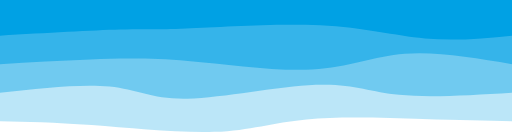
t = 0.00 s
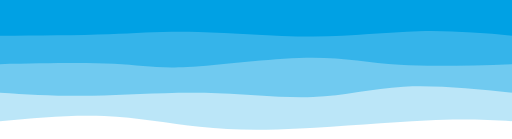
t = 0.75 s
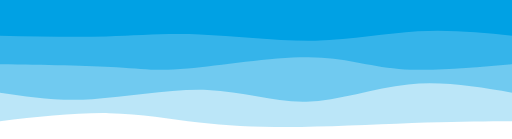
t = 1.25 s
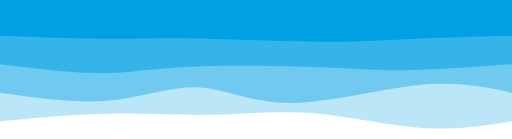
t = 2.00 s
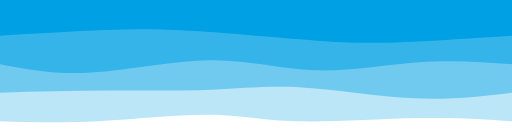
t = 2.75 s
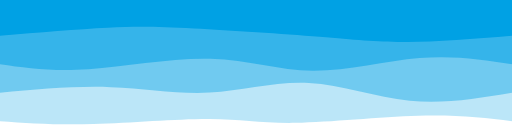
t = 3.25 s

The animated SVG that drew these frames (rendered in a browser with its animation timeline set to each time). Animation: 4 CSS @keyframes rules; one cycle of 4.00 s, repeats indefinitely.

<svg preserveAspectRatio="none" id="svg" viewBox="0 0 1440 390" xmlns="http://www.w3.org/2000/svg" class="transition duration-300 ease-in-out delay-150"><style>
          .path-0{
            animation:pathAnim-0 4s;
            animation-timing-function: linear;
            animation-iteration-count: infinite;
          }
          @keyframes pathAnim-0{
            0%{
              d: path("M 0,400 L 0,60 C 74.5263157894737,61.45454545454545 149.0526315789474,62.90909090909091 251,66 C 352.9473684210526,69.0909090909091 482.3157894736843,73.81818181818181 578,65 C 673.6842105263157,56.18181818181818 735.6842105263157,33.81818181818181 836,30 C 936.3157894736843,26.181818181818183 1074.9473684210527,40.90909090909091 1182,49 C 1289.0526315789473,57.09090909090909 1364.5263157894738,58.54545454545455 1440,60 L 1440,400 L 0,400 Z");
            }
            25%{
              d: path("M 0,400 L 0,60 C 66.06698564593302,64.05741626794259 132.13397129186603,68.11483253588517 237,61 C 341.86602870813397,53.88516746411483 485.53110047846894,35.59808612440192 603,31 C 720.4688995215311,26.401913875598087 811.7416267942583,35.49282296650718 893,49 C 974.2583732057417,62.50717703349282 1045.5023923444976,80.43062200956938 1135,83 C 1224.4976076555024,85.56937799043062 1332.248803827751,72.7846889952153 1440,60 L 1440,400 L 0,400 Z");
            }
            50%{
              d: path("M 0,400 L 0,60 C 79.35885167464113,47.14832535885168 158.71770334928226,34.29665071770335 254,41 C 349.28229665071774,47.70334928229665 460.48803827751203,73.96172248803829 560,82 C 659.511961722488,90.03827751196171 747.33014354067,79.85645933014354 840,78 C 932.66985645933,76.14354066985646 1030.1913875598086,82.61244019138755 1131,81 C 1231.8086124401914,79.38755980861245 1335.9043062200958,69.69377990430623 1440,60 L 1440,400 L 0,400 Z");
            }
            75%{
              d: path("M 0,400 L 0,60 C 77.90430622009572,71.55023923444976 155.80861244019144,83.10047846889952 267,78 C 378.19138755980856,72.89952153110048 522.66985645933,51.14832535885167 620,52 C 717.33014354067,52.85167464114833 767.5119617224882,76.30622009569379 856,78 C 944.4880382775118,79.69377990430621 1071.2822966507176,59.6267942583732 1175,53 C 1278.7177033492824,46.3732057416268 1359.3588516746413,53.1866028708134 1440,60 L 1440,400 L 0,400 Z");
            }
            100%{
              d: path("M 0,400 L 0,60 C 74.5263157894737,61.45454545454545 149.0526315789474,62.90909090909091 251,66 C 352.9473684210526,69.0909090909091 482.3157894736843,73.81818181818181 578,65 C 673.6842105263157,56.18181818181818 735.6842105263157,33.81818181818181 836,30 C 936.3157894736843,26.181818181818183 1074.9473684210527,40.90909090909091 1182,49 C 1289.0526315789473,57.09090909090909 1364.5263157894738,58.54545454545455 1440,60 L 1440,400 L 0,400 Z");
            }
          }</style><path d="M 0,400 L 0,60 C 74.5263157894737,61.45454545454545 149.0526315789474,62.90909090909091 251,66 C 352.9473684210526,69.0909090909091 482.3157894736843,73.81818181818181 578,65 C 673.6842105263157,56.18181818181818 735.6842105263157,33.81818181818181 836,30 C 936.3157894736843,26.181818181818183 1074.9473684210527,40.90909090909091 1182,49 C 1289.0526315789473,57.09090909090909 1364.5263157894738,58.54545454545455 1440,60 L 1440,400 L 0,400 Z" stroke="none" stroke-width="0" fill="#00a1e4" fill-opacity="0.265" class="transition-all duration-300 ease-in-out delay-150 path-0" transform="rotate(-180 720 200)"></path><style>
          .path-1{
            animation:pathAnim-1 4s;
            animation-timing-function: linear;
            animation-iteration-count: infinite;
          }
          @keyframes pathAnim-1{
            0%{
              d: path("M 0,400 L 0,140 C 117.58851674641147,132.8133971291866 235.17703349282294,125.6267942583732 318,134 C 400.82296650717706,142.3732057416268 448.88038277511964,166.3062200956938 552,162 C 655.1196172248804,157.6937799043062 813.3014354066985,125.1483253588517 913,123 C 1012.6985645933015,120.8516746411483 1053.9138755980862,149.10047846889952 1132,157 C 1210.0861244019138,164.89952153110048 1325.043062200957,152.44976076555025 1440,140 L 1440,400 L 0,400 Z");
            }
            25%{
              d: path("M 0,400 L 0,140 C 103.40669856459331,156.6602870813397 206.81339712918663,173.3205741626794 300,164 C 393.1866028708134,154.6794258373206 476.153110047847,119.37799043062203 562,116 C 647.846889952153,112.62200956937797 736.5741626794257,141.1674641148325 848,145 C 959.4258373205743,148.8325358851675 1093.55023923445,127.95215311004786 1196,123 C 1298.44976076555,118.04784688995214 1369.2248803827752,129.02392344497608 1440,140 L 1440,400 L 0,400 Z");
            }
            50%{
              d: path("M 0,400 L 0,140 C 78.20095693779902,156.20095693779905 156.40191387559804,172.40191387559807 267,161 C 377.59808612440196,149.59808612440193 520.5933014354068,110.5933014354067 628,111 C 735.4066985645932,111.4066985645933 807.2248803827749,151.22488038277515 883,155 C 958.7751196172251,158.77511961722485 1038.507177033493,126.50717703349282 1132,118 C 1225.492822966507,109.49282296650718 1332.7464114832535,124.74641148325358 1440,140 L 1440,400 L 0,400 Z");
            }
            75%{
              d: path("M 0,400 L 0,140 C 89.10047846889952,120.91866028708134 178.20095693779905,101.83732057416266 278,112 C 377.79904306220095,122.16267942583734 488.2966507177033,161.56937799043064 579,169 C 669.7033492822967,176.43062200956936 740.6124401913876,151.88516746411486 829,146 C 917.3875598086124,140.11483253588514 1023.2535885167463,152.88995215311004 1128,155 C 1232.7464114832537,157.11004784688996 1336.3732057416269,148.555023923445 1440,140 L 1440,400 L 0,400 Z");
            }
            100%{
              d: path("M 0,400 L 0,140 C 117.58851674641147,132.8133971291866 235.17703349282294,125.6267942583732 318,134 C 400.82296650717706,142.3732057416268 448.88038277511964,166.3062200956938 552,162 C 655.1196172248804,157.6937799043062 813.3014354066985,125.1483253588517 913,123 C 1012.6985645933015,120.8516746411483 1053.9138755980862,149.10047846889952 1132,157 C 1210.0861244019138,164.89952153110048 1325.043062200957,152.44976076555025 1440,140 L 1440,400 L 0,400 Z");
            }
          }</style><path d="M 0,400 L 0,140 C 117.58851674641147,132.8133971291866 235.17703349282294,125.6267942583732 318,134 C 400.82296650717706,142.3732057416268 448.88038277511964,166.3062200956938 552,162 C 655.1196172248804,157.6937799043062 813.3014354066985,125.1483253588517 913,123 C 1012.6985645933015,120.8516746411483 1053.9138755980862,149.10047846889952 1132,157 C 1210.0861244019138,164.89952153110048 1325.043062200957,152.44976076555025 1440,140 L 1440,400 L 0,400 Z" stroke="none" stroke-width="0" fill="#00a1e4" fill-opacity="0.4" class="transition-all duration-300 ease-in-out delay-150 path-1" transform="rotate(-180 720 200)"></path><style>
          .path-2{
            animation:pathAnim-2 4s;
            animation-timing-function: linear;
            animation-iteration-count: infinite;
          }
          @keyframes pathAnim-2{
            0%{
              d: path("M 0,400 L 0,220 C 106.49760765550238,237.91387559808612 212.99521531100476,255.82775119617227 301,249 C 389.00478468899524,242.17224880382773 458.51674641148327,210.60287081339712 562,205 C 665.4832535885167,199.39712918660288 802.9377990430622,219.76076555023923 912,229 C 1021.0622009569378,238.23923444976077 1101.732057416268,236.35406698564594 1185,233 C 1268.267942583732,229.64593301435406 1354.1339712918661,224.82296650717703 1440,220 L 1440,400 L 0,400 Z");
            }
            25%{
              d: path("M 0,400 L 0,220 C 115.34928229665073,208.8995215311005 230.69856459330146,197.79904306220098 322,208 C 413.30143540669854,218.20095693779902 480.5550239234449,249.70334928229664 585,249 C 689.4449760765551,248.29665071770336 831.0813397129189,215.38755980861245 914,206 C 996.9186602870811,196.61244019138755 1021.1196172248804,210.74641148325358 1099,217 C 1176.8803827751196,223.25358851674642 1308.44019138756,221.6267942583732 1440,220 L 1440,400 L 0,400 Z");
            }
            50%{
              d: path("M 0,400 L 0,220 C 113.98086124401911,212.1531100478469 227.96172248803822,204.3062200956938 308,203 C 388.0382775119618,201.6937799043062 434.13397129186615,206.92822966507177 536,211 C 637.8660287081339,215.07177033492823 795.5023923444976,217.98086124401914 904,213 C 1012.4976076555024,208.01913875598086 1071.8564593301437,195.14832535885168 1153,195 C 1234.1435406698563,194.85167464114832 1337.0717703349283,207.42583732057415 1440,220 L 1440,400 L 0,400 Z");
            }
            75%{
              d: path("M 0,400 L 0,220 C 73.99043062200957,230.7081339712919 147.98086124401914,241.41626794258374 246,233 C 344.01913875598086,224.58373205741626 466.06698564593296,197.04306220095694 560,200 C 653.933014354067,202.95693779904306 719.7511961722487,236.41148325358853 827,237 C 934.2488038277513,237.58851674641147 1082.928229665072,205.311004784689 1192,197 C 1301.071770334928,188.688995215311 1370.5358851674641,204.3444976076555 1440,220 L 1440,400 L 0,400 Z");
            }
            100%{
              d: path("M 0,400 L 0,220 C 106.49760765550238,237.91387559808612 212.99521531100476,255.82775119617227 301,249 C 389.00478468899524,242.17224880382773 458.51674641148327,210.60287081339712 562,205 C 665.4832535885167,199.39712918660288 802.9377990430622,219.76076555023923 912,229 C 1021.0622009569378,238.23923444976077 1101.732057416268,236.35406698564594 1185,233 C 1268.267942583732,229.64593301435406 1354.1339712918661,224.82296650717703 1440,220 L 1440,400 L 0,400 Z");
            }
          }</style><path d="M 0,400 L 0,220 C 106.49760765550238,237.91387559808612 212.99521531100476,255.82775119617227 301,249 C 389.00478468899524,242.17224880382773 458.51674641148327,210.60287081339712 562,205 C 665.4832535885167,199.39712918660288 802.9377990430622,219.76076555023923 912,229 C 1021.0622009569378,238.23923444976077 1101.732057416268,236.35406698564594 1185,233 C 1268.267942583732,229.64593301435406 1354.1339712918661,224.82296650717703 1440,220 L 1440,400 L 0,400 Z" stroke="none" stroke-width="0" fill="#00a1e4" fill-opacity="0.53" class="transition-all duration-300 ease-in-out delay-150 path-2" transform="rotate(-180 720 200)"></path><style>
          .path-3{
            animation:pathAnim-3 4s;
            animation-timing-function: linear;
            animation-iteration-count: infinite;
          }
          @keyframes pathAnim-3{
            0%{
              d: path("M 0,400 L 0,300 C 80.59330143540669,292.1531100478469 161.18660287081337,284.3062200956938 245,292 C 328.8133971291866,299.6937799043062 415.8468899521532,322.9282296650718 540,329 C 664.1531100478468,335.0717703349282 825.425837320574,323.98086124401914 916,320 C 1006.574162679426,316.01913875598086 1026.4497607655503,319.14832535885165 1102,317 C 1177.5502392344497,314.85167464114835 1308.7751196172248,307.42583732057415 1440,300 L 1440,400 L 0,400 Z");
            }
            25%{
              d: path("M 0,400 L 0,300 C 87.14832535885168,312.3157894736842 174.29665071770336,324.63157894736844 267,319 C 359.70334928229664,313.36842105263156 457.9617224880383,289.78947368421046 562,287 C 666.0382775119617,284.21052631578954 775.8564593301435,302.2105263157895 872,307 C 968.1435406698565,311.7894736842105 1050.6124401913876,303.36842105263156 1143,300 C 1235.3875598086124,296.63157894736844 1337.6937799043062,298.3157894736842 1440,300 L 1440,400 L 0,400 Z");
            }
            50%{
              d: path("M 0,400 L 0,300 C 88.34449760765551,297.933014354067 176.68899521531102,295.86602870813397 258,292 C 339.311004784689,288.13397129186603 413.5885167464114,282.46889952153106 527,283 C 640.4114832535886,283.53110047846894 792.9569377990431,290.2583732057416 895,292 C 997.0430622009569,293.7416267942584 1048.5837320574162,290.4976076555024 1131,291 C 1213.4162679425838,291.5023923444976 1326.7081339712918,295.7511961722488 1440,300 L 1440,400 L 0,400 Z");
            }
            75%{
              d: path("M 0,400 L 0,300 C 114.69856459330146,291.2918660287081 229.3971291866029,282.5837320574163 312,279 C 394.6028708133971,275.4162679425837 445.11004784688987,276.95693779904303 542,286 C 638.8899521531101,295.04306220095697 782.1626794258373,311.5885167464115 888,320 C 993.8373205741627,328.4114832535885 1062.2392344497607,328.688995215311 1148,324 C 1233.7607655502393,319.311004784689 1336.8803827751196,309.6555023923445 1440,300 L 1440,400 L 0,400 Z");
            }
            100%{
              d: path("M 0,400 L 0,300 C 80.59330143540669,292.1531100478469 161.18660287081337,284.3062200956938 245,292 C 328.8133971291866,299.6937799043062 415.8468899521532,322.9282296650718 540,329 C 664.1531100478468,335.0717703349282 825.425837320574,323.98086124401914 916,320 C 1006.574162679426,316.01913875598086 1026.4497607655503,319.14832535885165 1102,317 C 1177.5502392344497,314.85167464114835 1308.7751196172248,307.42583732057415 1440,300 L 1440,400 L 0,400 Z");
            }
          }</style><path d="M 0,400 L 0,300 C 80.59330143540669,292.1531100478469 161.18660287081337,284.3062200956938 245,292 C 328.8133971291866,299.6937799043062 415.8468899521532,322.9282296650718 540,329 C 664.1531100478468,335.0717703349282 825.425837320574,323.98086124401914 916,320 C 1006.574162679426,316.01913875598086 1026.4497607655503,319.14832535885165 1102,317 C 1177.5502392344497,314.85167464114835 1308.7751196172248,307.42583732057415 1440,300 L 1440,400 L 0,400 Z" stroke="none" stroke-width="0" fill="#00a1e4" fill-opacity="1" class="transition-all duration-300 ease-in-out delay-150 path-3" transform="rotate(-180 720 200)"></path></svg>
